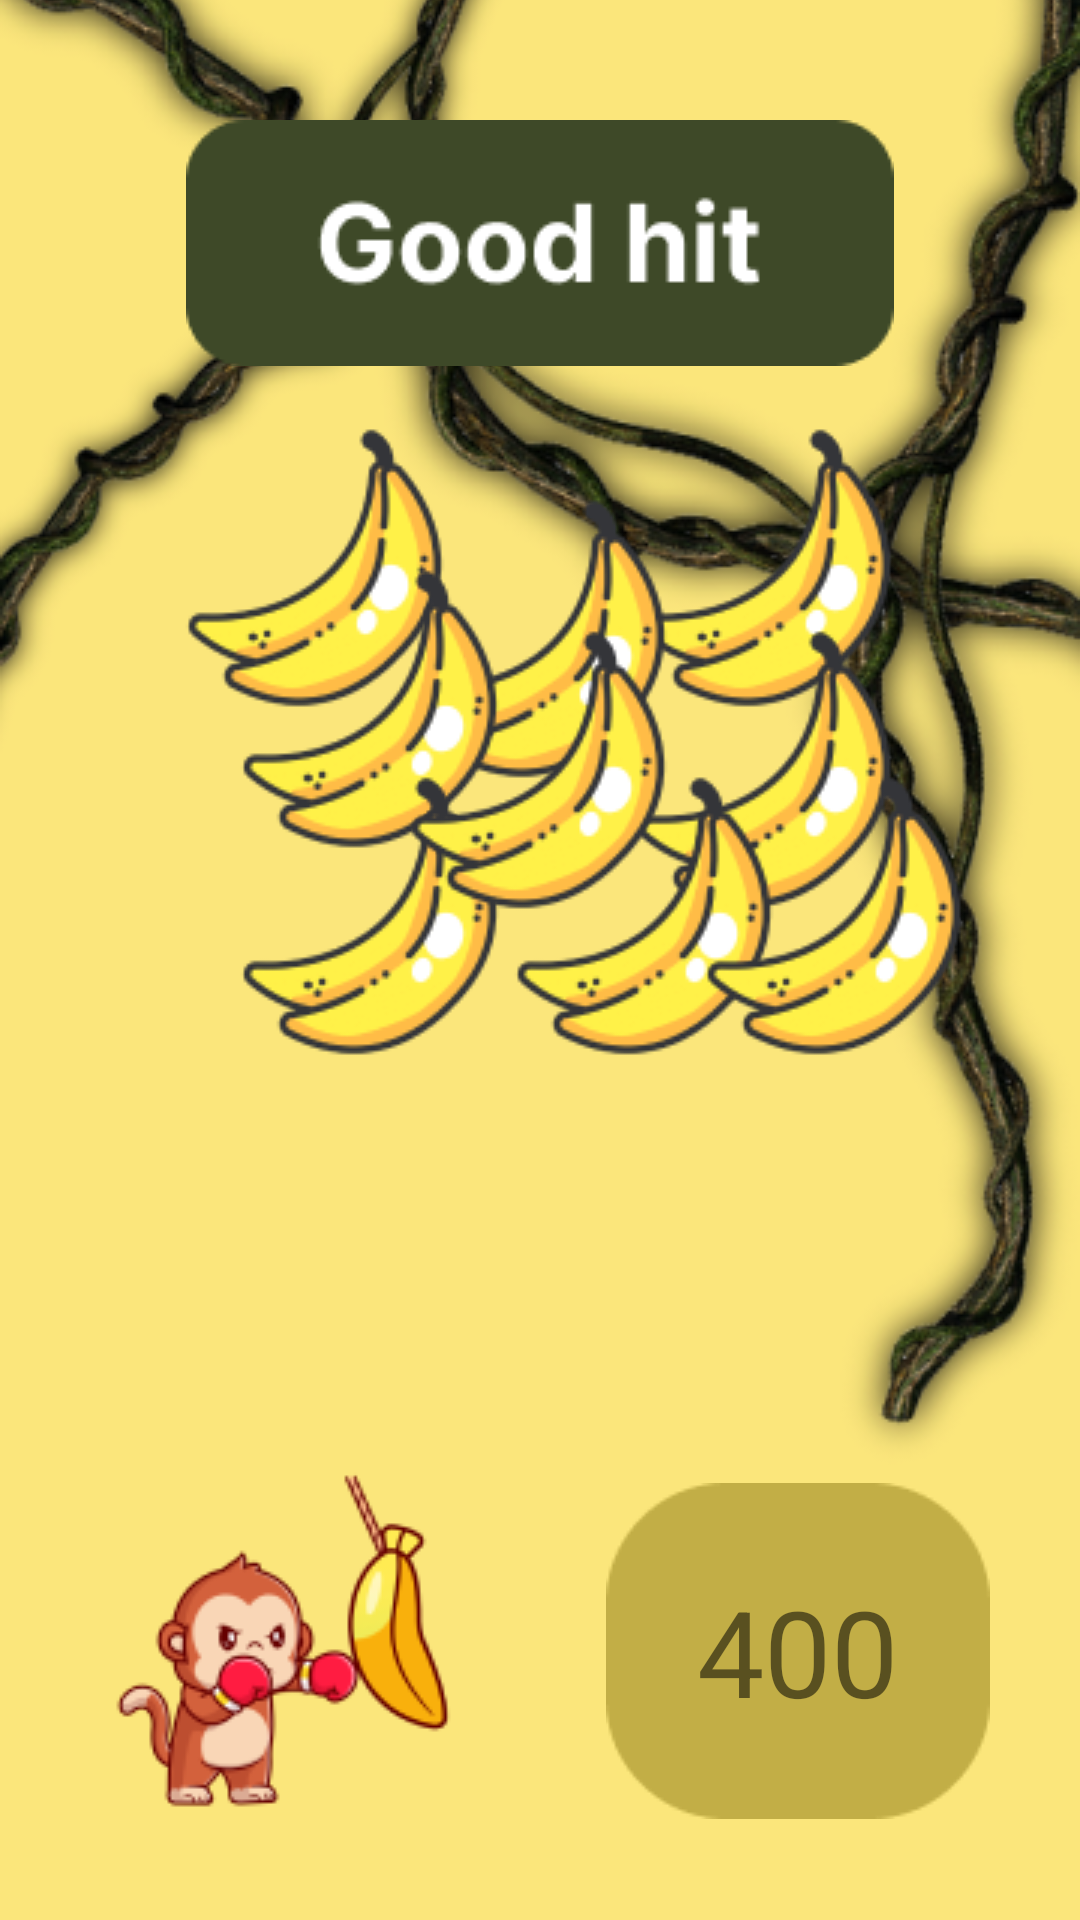

Produce the Android XML layout that renders to this screen, including the resource entries it uses.
<!-- AndroidManifest.xml: application theme Theme.BananaBoxing -->
<!-- res/layout/activity_hit_banana.xml -->
<?xml version="1.0" encoding="utf-8"?>
<androidx.constraintlayout.widget.ConstraintLayout xmlns:android="http://schemas.android.com/apk/res/android"
    xmlns:app="http://schemas.android.com/apk/res-auto"
    xmlns:tools="http://schemas.android.com/tools"
    android:layout_width="match_parent"
    android:layout_height="match_parent"
    tools:context=".HitBananaActivity">

    <ImageView
        android:id="@+id/imageView"
        android:layout_width="match_parent"
        android:layout_height="match_parent"
        android:scaleType="centerCrop"
        android:src="@drawable/background"
        tools:layout_editor_absoluteX="0dp"
        tools:layout_editor_absoluteY="-74dp" />

    <RelativeLayout
        android:id="@+id/good"
        android:layout_width="wrap_content"
        android:layout_height="wrap_content"
        android:layout_marginTop="40dp"
        android:background="@drawable/good_hit_txt"
        app:layout_constraintEnd_toEndOf="parent"
        app:layout_constraintStart_toStartOf="parent"
        app:layout_constraintTop_toTopOf="parent" />

    <LinearLayout
        android:layout_width="match_parent"
        android:layout_height="wrap_content"
        android:gravity="center"
        android:layout_marginBottom="20dp"
        android:orientation="horizontal"
        app:layout_constraintBottom_toBottomOf="parent"
        app:layout_constraintEnd_toEndOf="parent"
        app:layout_constraintStart_toStartOf="parent">

        <RelativeLayout
            android:layout_width="wrap_content"
            android:layout_height="wrap_content"
            android:layout_marginRight="20dp"
            android:background="@drawable/monkey_small" />

        <RelativeLayout
            android:layout_width="wrap_content"
            android:layout_height="wrap_content"
            android:layout_marginLeft="20dp"
            android:background="@drawable/back_fuild">

            <TextView
                android:id="@+id/score"
                android:layout_width="wrap_content"
                android:layout_height="wrap_content"
                android:layout_centerInParent="true"
                android:text="400"
                android:textSize="40dp" />
        </RelativeLayout>
    </LinearLayout>

    <RelativeLayout
        android:id="@+id/banana1"
        android:layout_width="wrap_content"
        android:layout_height="wrap_content"
        android:background="@drawable/banana"
        app:layout_constraintBottom_toBottomOf="parent"
        app:layout_constraintEnd_toEndOf="parent"
        app:layout_constraintHorizontal_bias="0.787"
        app:layout_constraintStart_toStartOf="parent"
        app:layout_constraintTop_toTopOf="parent"
        app:layout_constraintVertical_bias="0.258" />

    <RelativeLayout
        android:id="@+id/banana2"
        android:layout_width="wrap_content"
        android:layout_height="wrap_content"
        android:background="@drawable/banana"
        app:layout_constraintBottom_toBottomOf="parent"
        app:layout_constraintEnd_toEndOf="parent"
        app:layout_constraintHorizontal_bias="0.212"
        app:layout_constraintStart_toStartOf="parent"
        app:layout_constraintTop_toTopOf="parent"
        app:layout_constraintVertical_bias="0.258" />

    <RelativeLayout
        android:id="@+id/banana3"
        android:layout_width="wrap_content"
        android:layout_height="wrap_content"
        android:background="@drawable/banana"
        app:layout_constraintBottom_toBottomOf="parent"
        app:layout_constraintEnd_toEndOf="parent"
        app:layout_constraintHorizontal_bias="0.498"
        app:layout_constraintStart_toStartOf="parent"
        app:layout_constraintTop_toTopOf="parent"
        app:layout_constraintVertical_bias="0.302" />

    <RelativeLayout
        android:id="@+id/banana4"
        android:layout_width="wrap_content"
        android:layout_height="wrap_content"
        android:background="@drawable/banana"
        app:layout_constraintBottom_toBottomOf="parent"
        app:layout_constraintEnd_toEndOf="parent"
        app:layout_constraintHorizontal_bias="0.787"
        app:layout_constraintStart_toStartOf="parent"
        app:layout_constraintTop_toTopOf="parent"
        app:layout_constraintVertical_bias="0.383" />

    <RelativeLayout
        android:id="@+id/banana5"
        android:layout_width="wrap_content"
        android:layout_height="wrap_content"
        android:background="@drawable/banana"
        app:layout_constraintBottom_toBottomOf="parent"
        app:layout_constraintEnd_toEndOf="parent"
        app:layout_constraintHorizontal_bias="0.282"
        app:layout_constraintStart_toStartOf="parent"
        app:layout_constraintTop_toTopOf="parent"
        app:layout_constraintVertical_bias="0.345" />

    <RelativeLayout
        android:id="@+id/banana6"
        android:layout_width="wrap_content"
        android:layout_height="wrap_content"
        android:background="@drawable/banana"
        app:layout_constraintBottom_toBottomOf="parent"
        app:layout_constraintEnd_toEndOf="parent"
        app:layout_constraintHorizontal_bias="0.633"
        app:layout_constraintStart_toStartOf="parent"
        app:layout_constraintTop_toTopOf="parent"
        app:layout_constraintVertical_bias="0.473" />

    <RelativeLayout
        android:id="@+id/banana7"
        android:layout_width="wrap_content"
        android:layout_height="wrap_content"
        android:background="@drawable/banana"
        app:layout_constraintBottom_toBottomOf="parent"
        app:layout_constraintEnd_toEndOf="parent"
        app:layout_constraintHorizontal_bias="0.282"
        app:layout_constraintStart_toStartOf="parent"
        app:layout_constraintTop_toTopOf="parent"
        app:layout_constraintVertical_bias="0.473" />

    <RelativeLayout
        android:id="@+id/banana8"
        android:layout_width="wrap_content"
        android:layout_height="wrap_content"
        android:background="@drawable/banana"
        app:layout_constraintBottom_toBottomOf="parent"
        app:layout_constraintEnd_toEndOf="parent"
        app:layout_constraintHorizontal_bias="0.877"
        app:layout_constraintStart_toStartOf="parent"
        app:layout_constraintTop_toTopOf="parent"
        app:layout_constraintVertical_bias="0.473" />

    <RelativeLayout
        android:id="@+id/banana9"
        android:layout_width="wrap_content"
        android:layout_height="wrap_content"
        android:background="@drawable/banana"
        app:layout_constraintBottom_toBottomOf="parent"
        app:layout_constraintEnd_toEndOf="parent"
        app:layout_constraintHorizontal_bias="0.498"
        app:layout_constraintStart_toStartOf="parent"
        app:layout_constraintTop_toTopOf="parent"
        app:layout_constraintVertical_bias="0.383" />


</androidx.constraintlayout.widget.ConstraintLayout>
<!-- resources referenced by this layout -->
<resources>
  <!-- drawable back_fuild: png bitmap (drawable-v24, 1095 bytes) -->
  <!-- drawable background: png bitmap (drawable, 149392 bytes) -->
  <!-- drawable banana: png bitmap (drawable-v24, 5739 bytes) -->
  <!-- drawable good_hit_txt: png bitmap (drawable-v24, 2202 bytes) -->
  <!-- drawable monkey_small: png bitmap (drawable-v24, 10905 bytes) -->
  <style name="Theme.BananaBoxing" parent="Theme.MaterialComponents.DayNight.DarkActionBar">
          
          <item name="colorPrimary">@color/black</item>
          <item name="colorPrimaryVariant">@color/black</item>
          <item name="colorOnPrimary">@color/white</item>
          
          <item name="colorSecondary">@color/teal_200</item>
          <item name="colorSecondaryVariant">@color/teal_700</item>
          <item name="colorOnSecondary">@color/black</item>
          
          <item name="android:statusBarColor">?attr/colorPrimaryVariant</item>
          
      </style>
  <!-- not gathered from this repository: default colours our renderer supplied (Android Studio template values) -->
  <color name="teal_200">#FF03DAC5</color>
  <color name="teal_700">#FF018786</color>
  <color name="black">#FF000000</color>
  <color name="white">#FFFFFFFF</color>
</resources>
